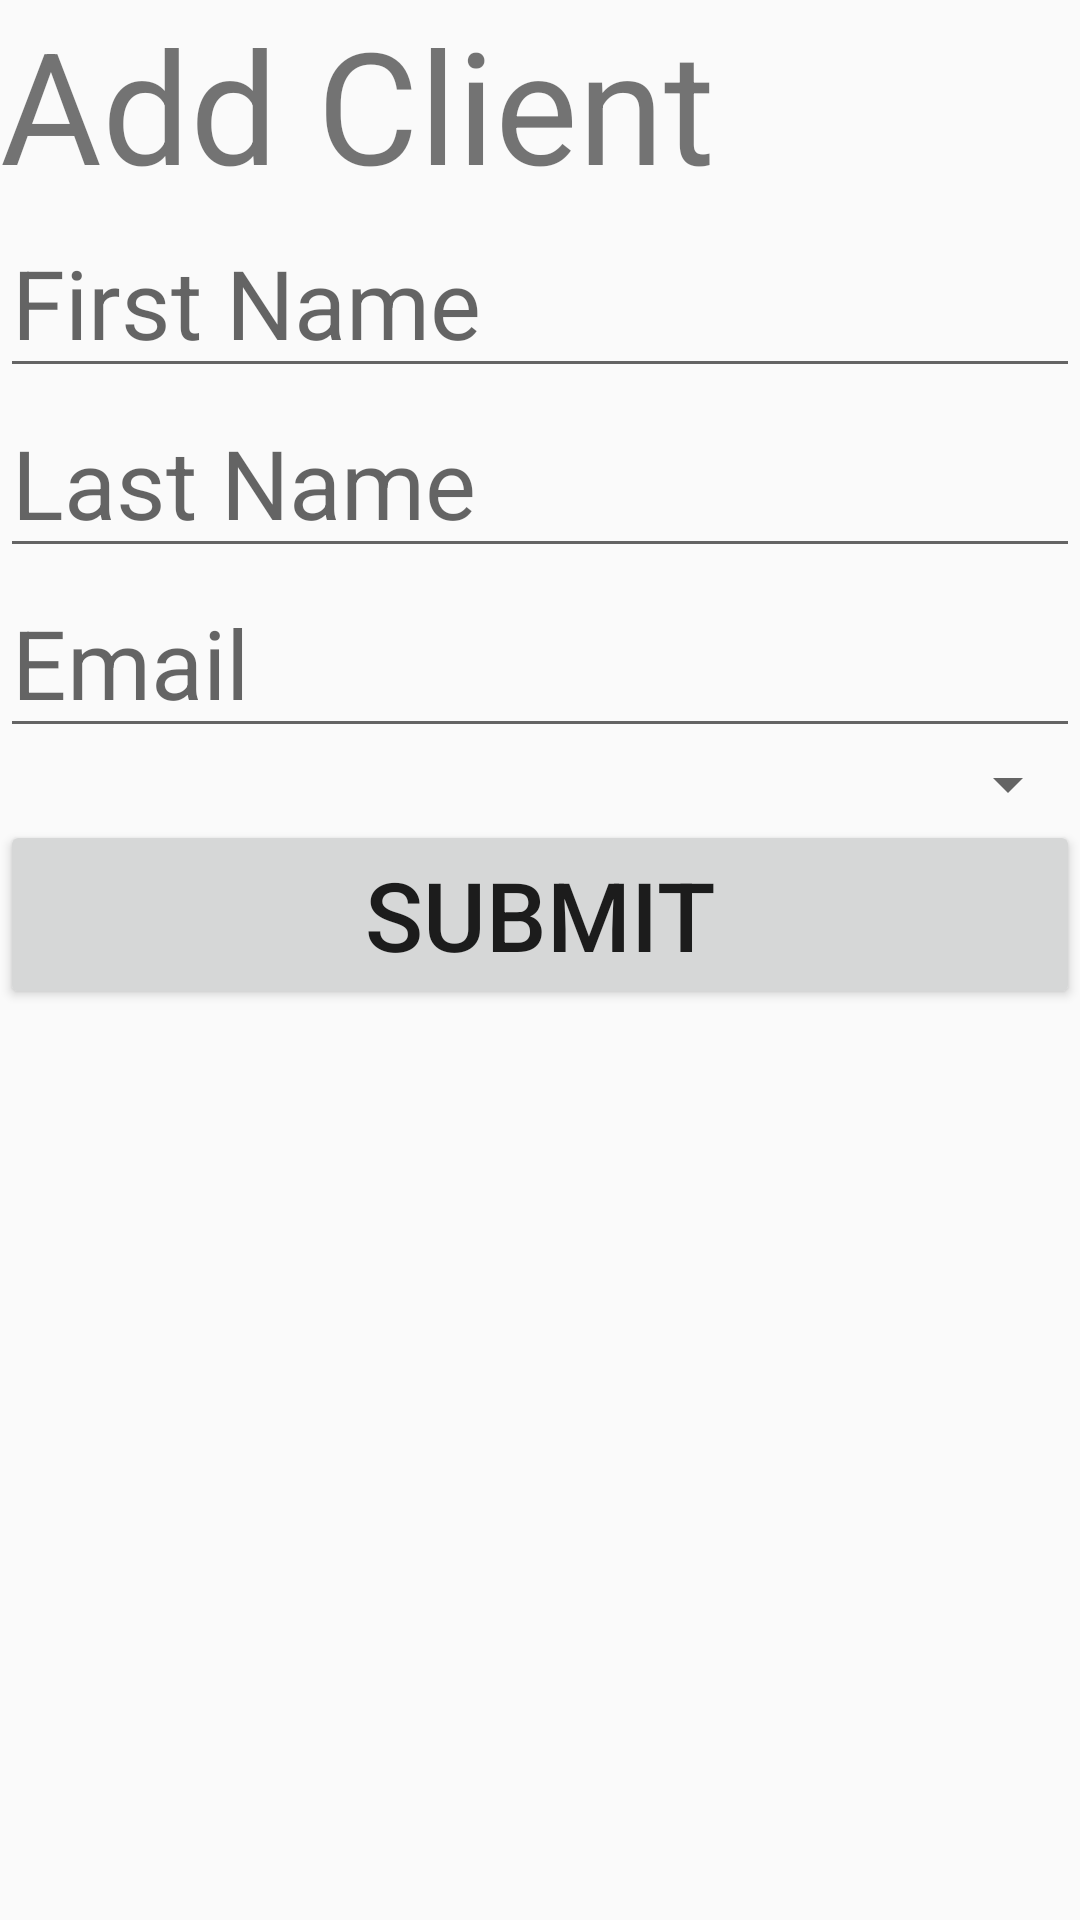

Android layout source for this screen:
<!-- AndroidManifest.xml: application theme AppTheme -->
<!-- res/layout/fragment_add_client.xml -->
<LinearLayout xmlns:android="http://schemas.android.com/apk/res/android"
    xmlns:tools="http://schemas.android.com/tools"
    android:layout_width="match_parent"
    android:layout_height="match_parent"
    android:orientation="vertical"
    tools:context="edu.scranton.ctleweb.droidtrack.AddClientFragment">

    <TextView
        android:layout_width="match_parent"
        android:layout_height="wrap_content"
        android:text="Add Client"
        android:textSize="52sp" />

    <EditText
        android:id="@+id/client_first"
        android:layout_width="match_parent"
        android:layout_height="wrap_content"
        android:hint="First Name"
        android:textSize="32sp" />

    <EditText
        android:id="@+id/client_last"
        android:layout_width="match_parent"
        android:layout_height="wrap_content"
        android:hint="Last Name"
        android:textSize="32sp" />

    <EditText
        android:id="@+id/client_email"
        android:layout_width="match_parent"
        android:layout_height="wrap_content"
        android:hint="Email"
        android:inputType="textEmailAddress"
        android:textSize="32sp" />

    <Spinner
        android:id="@+id/department_spinner"
        android:layout_width="match_parent"
        android:layout_height="wrap_content"
        android:hint="Department"
        android:textSize="32sp" />

    <Button
        android:id="@+id/submit_client"
        android:layout_width="match_parent"
        android:layout_height="wrap_content"
        android:text="Submit"
        android:textSize="32sp" />

</LinearLayout>
<!-- resources referenced by this layout -->
<resources>
  <style name="AppTheme" parent="Theme.AppCompat.Light.DarkActionBar">
          
          <item name="colorPrimary">@color/colorPrimary</item>
          <item name="colorPrimaryDark">@color/colorPrimaryDark</item>
          <item name="colorAccent">@color/colorAccent</item>
      </style>
  <color name="colorPrimary">#3F51B5</color>
  <color name="colorPrimaryDark">#000000</color>
  <color name="colorAccent">#b90003</color>
</resources>
